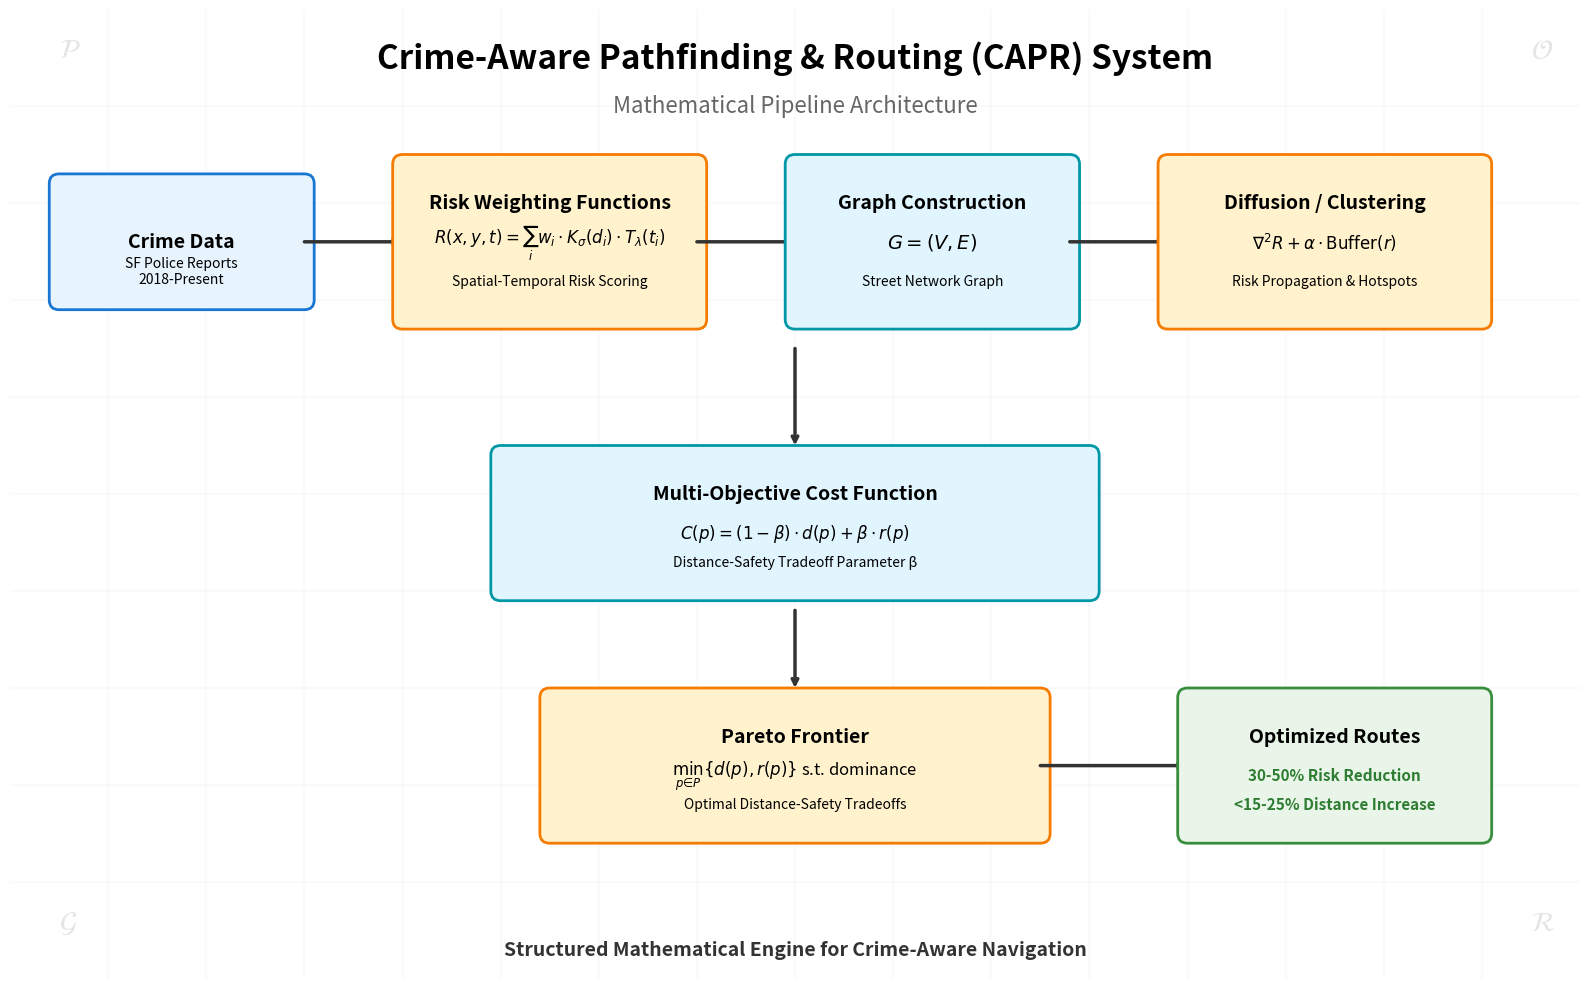

Write Python code to recreate this figure. (Note: this script raises an exception after producing the figure.)
#!/usr/bin/env python3
"""
Clean Mathematical Pipeline Visualization for CAPR System
Creates a clear, judge-friendly visualization showing the mathematical flow
"""

import matplotlib.pyplot as plt
import matplotlib.patches as patches
from matplotlib.patches import FancyBboxPatch, ConnectionPatch
import numpy as np

def create_clean_pipeline():
    """Create a clean mathematical pipeline visualization"""
    
    # Set up the figure with high DPI for crisp text
    fig, ax = plt.subplots(1, 1, figsize=(16, 10))
    fig.patch.set_facecolor('white')
    ax.set_xlim(0, 16)
    ax.set_ylim(0, 10)
    ax.axis('off')
    
    # Define colors
    data_color = '#E8F4FD'      # Light blue for data
    process_color = '#FFF2CC'    # Light yellow for processing
    math_color = '#E1F5FE'      # Light cyan for mathematical operations
    output_color = '#E8F5E8'     # Light green for results
    
    # Arrow style
    arrow_style = dict(arrowstyle='->', lw=2.5, color='#333333')
    
    # Title
    ax.text(8, 9.5, 'Crime-Aware Pathfinding & Routing (CAPR) System', 
            fontsize=24, fontweight='bold', ha='center', va='center')
    ax.text(8, 9, 'Mathematical Pipeline Architecture', 
            fontsize=16, ha='center', va='center', style='italic', color='#666666')
    
    # Stage 1: Crime Data
    box1 = FancyBboxPatch((0.5, 7), 2.5, 1.2, 
                         boxstyle="round,pad=0.1", 
                         facecolor=data_color, 
                         edgecolor='#1976D2', linewidth=2)
    ax.add_patch(box1)
    ax.text(1.75, 7.6, 'Crime Data', fontsize=14, fontweight='bold', ha='center', va='center')
    ax.text(1.75, 7.3, 'SF Police Reports\n2018-Present', fontsize=10, ha='center', va='center')
    
    # Arrow 1
    arrow1 = ConnectionPatch((3, 7.6), (4, 7.6), "data", "data", **arrow_style)
    ax.add_patch(arrow1)
    
    # Stage 2: Risk Weighting Functions
    box2 = FancyBboxPatch((4, 6.8), 3, 1.6, 
                         boxstyle="round,pad=0.1", 
                         facecolor=process_color, 
                         edgecolor='#F57C00', linewidth=2)
    ax.add_patch(box2)
    ax.text(5.5, 8, 'Risk Weighting Functions', fontsize=14, fontweight='bold', ha='center', va='center')
    ax.text(5.5, 7.6, r'$R(x,y,t) = \sum_i w_i \cdot K_\sigma(d_i) \cdot T_\lambda(t_i)$', 
            fontsize=12, ha='center', va='center')
    ax.text(5.5, 7.2, 'Spatial-Temporal Risk Scoring', fontsize=10, ha='center', va='center', style='italic')
    
    # Arrow 2
    arrow2 = ConnectionPatch((7, 7.6), (8, 7.6), "data", "data", **arrow_style)
    ax.add_patch(arrow2)
    
    # Stage 3: Graph Construction
    box3 = FancyBboxPatch((8, 6.8), 2.8, 1.6, 
                         boxstyle="round,pad=0.1", 
                         facecolor=math_color, 
                         edgecolor='#0097A7', linewidth=2)
    ax.add_patch(box3)
    ax.text(9.4, 8, 'Graph Construction', fontsize=14, fontweight='bold', ha='center', va='center')
    ax.text(9.4, 7.6, r'$G = (V, E)$', fontsize=14, ha='center', va='center', fontweight='bold')
    ax.text(9.4, 7.2, 'Street Network Graph', fontsize=10, ha='center', va='center', style='italic')
    
    # Arrow 3
    arrow3 = ConnectionPatch((10.8, 7.6), (11.8, 7.6), "data", "data", **arrow_style)
    ax.add_patch(arrow3)
    
    # Stage 4: Diffusion / Clustering
    box4 = FancyBboxPatch((11.8, 6.8), 3.2, 1.6, 
                         boxstyle="round,pad=0.1", 
                         facecolor=process_color, 
                         edgecolor='#F57C00', linewidth=2)
    ax.add_patch(box4)
    ax.text(13.4, 8, 'Diffusion / Clustering', fontsize=14, fontweight='bold', ha='center', va='center')
    ax.text(13.4, 7.6, r'$\nabla^2 R + \alpha \cdot \text{Buffer}(r)$', 
            fontsize=12, ha='center', va='center')
    ax.text(13.4, 7.2, 'Risk Propagation & Hotspots', fontsize=10, ha='center', va='center', style='italic')
    
    # Vertical arrow down
    arrow_down = ConnectionPatch((8, 6.5), (8, 5.5), "data", "data", 
                               arrowstyle='->', lw=2.5, color='#333333')
    ax.add_patch(arrow_down)
    
    # Stage 5: Multi-Objective Cost Function
    box5 = FancyBboxPatch((5, 4), 6, 1.4, 
                         boxstyle="round,pad=0.1", 
                         facecolor=math_color, 
                         edgecolor='#0097A7', linewidth=2)
    ax.add_patch(box5)
    ax.text(8, 5, 'Multi-Objective Cost Function', fontsize=14, fontweight='bold', ha='center', va='center')
    ax.text(8, 4.6, r'$C(p) = (1-\beta) \cdot d(p) + \beta \cdot r(p)$', 
            fontsize=12, ha='center', va='center')
    ax.text(8, 4.3, 'Distance-Safety Tradeoff Parameter β', fontsize=10, ha='center', va='center', style='italic')
    
    # Arrow down
    arrow_down2 = ConnectionPatch((8, 3.8), (8, 3), "data", "data", 
                                arrowstyle='->', lw=2.5, color='#333333')
    ax.add_patch(arrow_down2)
    
    # Stage 6: Pareto Frontier
    box6 = FancyBboxPatch((5.5, 1.5), 5, 1.4, 
                         boxstyle="round,pad=0.1", 
                         facecolor=process_color, 
                         edgecolor='#F57C00', linewidth=2)
    ax.add_patch(box6)
    ax.text(8, 2.5, 'Pareto Frontier', fontsize=14, fontweight='bold', ha='center', va='center')
    ax.text(8, 2.1, r'$\min_{p \in P} \{d(p), r(p)\}$ s.t. dominance', 
            fontsize=12, ha='center', va='center')
    ax.text(8, 1.8, 'Optimal Distance-Safety Tradeoffs', fontsize=10, ha='center', va='center', style='italic')
    
    # Arrow right to final output
    arrow_final = ConnectionPatch((10.5, 2.2), (12, 2.2), "data", "data", **arrow_style)
    ax.add_patch(arrow_final)
    
    # Stage 7: Optimized Routes
    box7 = FancyBboxPatch((12, 1.5), 3, 1.4, 
                         boxstyle="round,pad=0.1", 
                         facecolor=output_color, 
                         edgecolor='#388E3C', linewidth=2)
    ax.add_patch(box7)
    ax.text(13.5, 2.5, 'Optimized Routes', fontsize=14, fontweight='bold', ha='center', va='center')
    ax.text(13.5, 2.1, '30-50% Risk Reduction', fontsize=11, ha='center', va='center', color='#2E7D32', fontweight='bold')
    ax.text(13.5, 1.8, '<15-25% Distance Increase', fontsize=11, ha='center', va='center', color='#2E7D32', fontweight='bold')
    
    # Add subtle background grid for mathematical feel
    for i in range(1, 16):
        ax.axvline(x=i, color='#f0f0f0', linestyle='-', alpha=0.3, zorder=0)
    for i in range(1, 10):
        ax.axhline(y=i, color='#f0f0f0', linestyle='-', alpha=0.3, zorder=0)
    
    # Add mathematical symbols in corners for aesthetic
    ax.text(0.5, 0.5, r'$\mathcal{G}$', fontsize=20, alpha=0.1, fontweight='bold')
    ax.text(15.5, 0.5, r'$\mathcal{R}$', fontsize=20, alpha=0.1, fontweight='bold')
    ax.text(0.5, 9.5, r'$\mathcal{P}$', fontsize=20, alpha=0.1, fontweight='bold')
    ax.text(15.5, 9.5, r'$\mathcal{O}$', fontsize=20, alpha=0.1, fontweight='bold')
    
    # Add footer with key insight
    ax.text(8, 0.3, 'Structured Mathematical Engine for Crime-Aware Navigation', 
            fontsize=14, ha='center', va='center', 
            style='italic', color='#333333', fontweight='bold')
    
    plt.tight_layout()
    return fig

def main():
    """Generate the clean pipeline visualization"""
    print("Creating clean mathematical pipeline visualization...")
    
    # Create the visualization
    fig = create_clean_pipeline()
    
    # Save the figure
    output_path = '/Users/<user>/CAPR Project/CAPR-Project/visualization/clean_pipeline.png'
    fig.savefig(output_path, dpi=300, bbox_inches='tight', 
                facecolor='white', edgecolor='none')
    plt.close()
    
    # Also save as PDF for crisp scaling
    pdf_path = '/Users/<user>/CAPR Project/CAPR-Project/visualization/clean_pipeline.pdf'
    fig = create_clean_pipeline()
    fig.savefig(pdf_path, bbox_inches='tight', 
                facecolor='white', edgecolor='none')
    plt.close()
    
    print(f"Clean pipeline visualization saved to:")
    print(f"  PNG: {output_path}")
    print(f"  PDF: {pdf_path}")
    print("\nThis visualization demonstrates:")
    print("  ✓ Structured mathematical pipeline")
    print("  ✓ Clear flow from data to results")
    print("  ✓ Mathematical rigor with equations")
    print("  ✓ Judge-friendly presentation")
    print("  ✓ Professional engineering approach")

if __name__ == "__main__":
    main()
